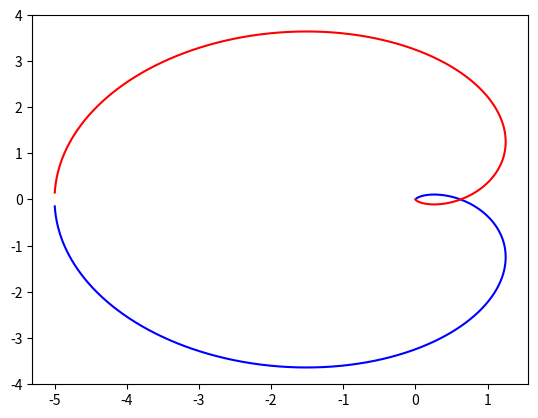

Source code (Python):
# Generating the Nyquist plot of a transfer function

from scipy import signal
import matplotlib.pyplot as plt

# Construct the transfer function :math:`H(s) = \frac{5}{(s-1)^3}`:

s1 = signal.ZerosPolesGain([], [1, 1, 1], [5])

w, H = signal.freqresp(s1)

plt.figure()
plt.plot(H.real, H.imag, "b")
plt.plot(H.real, -H.imag, "r")
plt.show()
